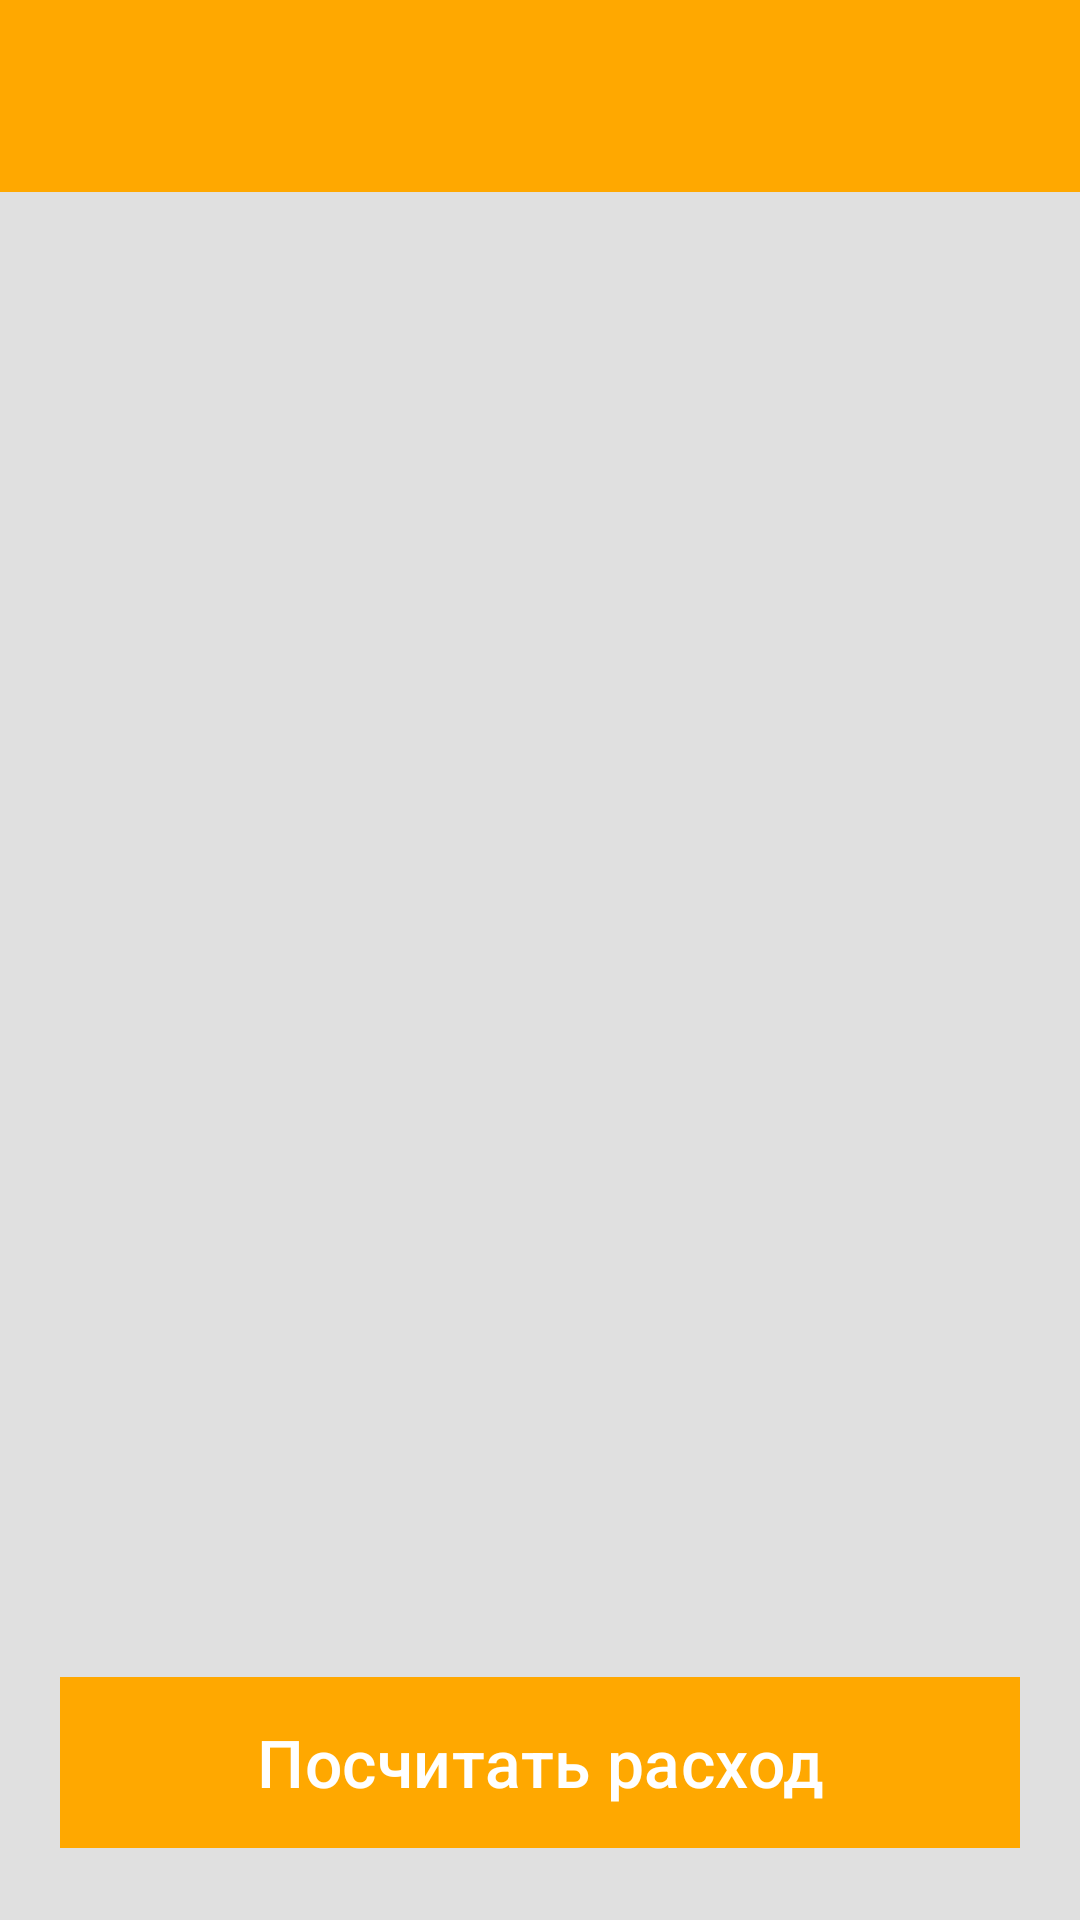

This screen was rendered from an Android layout file. Write that file and the resources it references.
<!-- AndroidManifest.xml: application theme AppTheme.ObjectDetection -->
<!-- res/layout/activity_all_values.xml -->
<?xml version="1.0" encoding="utf-8"?>
<RelativeLayout xmlns:android="http://schemas.android.com/apk/res/android"
    xmlns:app="http://schemas.android.com/apk/res-auto"
    xmlns:tools="http://schemas.android.com/tools"
    android:layout_width="match_parent"
    android:layout_height="match_parent"
    tools:context=".AllValuesActivity">

    <include
        android:id="@+id/toolbar"
        layout="@layout/toolbar" />

    <androidx.recyclerview.widget.RecyclerView
        android:layout_below="@+id/toolbar"
        android:id="@+id/recyclerView"
        android:layout_width="match_parent"
        android:layout_height="match_parent"
        android:background="@color/light_blue"
        android:padding="4dp"
        android:scrollbars="vertical" />

    <LinearLayout
        android:layout_width="match_parent"
        android:layout_height="wrap_content"
        android:layout_alignParentBottom="true"
        android:elevation="5dp">

        <com.google.android.material.button.MaterialButton
            android:id="@+id/button_calculate"
            app:cornerRadius="0dp"
            android:text="Посчитать расход"
            android:textSize="22dp"
            android:layout_width="match_parent"
            android:layout_marginBottom="20dp"
            android:layout_marginRight="20dp"
            android:layout_marginLeft="20dp"
            android:layout_height="65dp"
            app:icon="@drawable/calculate"
            android:elevation="5dp"/>

    </LinearLayout>

</RelativeLayout>
<!-- res/layout/toolbar.xml (included above) -->
<?xml version="1.0" encoding="utf-8"?>
<androidx.appcompat.widget.Toolbar xmlns:android="http://schemas.android.com/apk/res/android"
    android:layout_width="match_parent"
    android:layout_height="wrap_content"
    android:background="@color/tfe_color_primary"
    android:elevation="4dp"
    android:theme="@style/ThemeOverlay.AppCompat.Dark.ActionBar">



</androidx.appcompat.widget.Toolbar>
<!-- resources referenced by this layout -->
<resources>
  <color name="light_blue">#E0E0E0</color>
  <color name="tfe_color_primary">#ffa800</color>
  <style name="AppTheme.ObjectDetection" parent="Theme.Material3.Light">
          
          <item name="windowActionBar">false</item>
          <item name="windowNoTitle">true</item>
          <item name="colorPrimary">@color/tfe_color_primary</item>
          <item name="colorPrimaryDark">@color/tfe_color_primary_dark</item>
          <item name="colorAccent">@color/tfe_color_accent</item>
      </style>
  <color name="tfe_color_primary_dark">#ff6f00</color>
  <color name="tfe_color_accent">#425066</color>
</resources>
